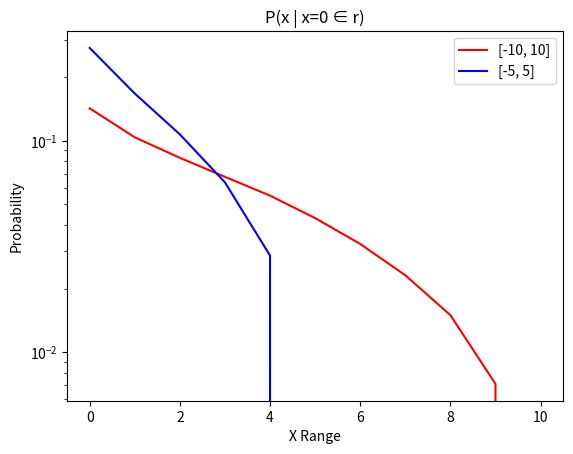

Generate this figure with matplotlib:
import random
import numpy as np
import matplotlib.pyplot as plt

"""Problem 0, Generate regions between [-10, 10]"""
def generateRegions(numRegions, low, high):
    regions = [sorted((np.random.uniform(low, high), np.random.uniform(low, high))) for n in range(numRegions)]
    return regions

regionList = generateRegions(10000, -10, 10)

"""Problem 1"""
def contains(region, point):
    """Takes a region as a 2 element list or tuple and returns if point is in the region"""
    return (region[0] <= point) and (region[1] >= point)

def size(region):
    return region[1] - region[0]

"""Problem 2:  What is the probability of getting x=1 for regions containing x=0?
    ANSWER: ~0.10613579023117636 """

def conditionalProb(regions, x, y):
    """Takes a list of regions as intervals and returns P(y | x ∈ r)"""

    xRegions = 0
    totalProb = 0
    intervalProb = []

    for r in regions:
        if contains(r, x):
            xRegions += 1

            if contains(r, y):
                intervalProb += [1 / size(r)]

    if intervalProb and xRegions:
        condProb = 1 / xRegions
        intervalProb = [condProb * p for p in intervalProb]
        totalProb = sum(intervalProb)

        return totalProb
    else:
        return 0

# regionList = generateRegions(10000, -10, 10)
# print(conditionalProb(regionList, 0, 1))

"""Problem 3: Plot the probability of getting x for x ranging from 0 to 10, for regions
    containing x=0. What does this function look like? Write a sentence explaining why
    intuitively.

    ANSWER: INCOMPLETE """

def plotProb(z, interval, regions, saveName=None, scale='linear', color='blue', leg=None):
    probList = []
    xAxis = []

    for i in range(interval + 1):
        xAxis += [i]
        probList += [conditionalProb(regions, z, i)]

    x, y = xAxis, probList

    plt.plot(x, y, c=color, label=leg)
    plt.yscale(scale)
    plt.title('P(x | x=' + str(z) + ' ∈ r)')
    plt.xlabel('X Range')
    plt.ylabel('Probability')

    if leg:
        plt.legend(loc=0)

    if saveName:
        plt.savefig(saveName + '.pdf')

    # plt.show()

# regionList = generateRegions(10000, -10, 10)
# plotProb(0, 10, regionList, 'a6_p3')
# plotProb(0, 10, regionList, scale='log')

"""Problem 4: One way to check if the curve has an exponential decrease is to plot a
    logarithmic y axis and look for a straight line. Why does this check if the curve
    is exponential?
    ANSWER: ???"""

"""Problem 5: Plot Q3 with a logarithmic y axis for x ranging from -5 to 5, and x
    ranging from -10 to 10. What do these two plots show? How do you interpret them?
    Explain in a few sentences."""
regionTen = generateRegions(10000, -10, 10)
regionFive = generateRegions(10000, -5, 5)
plotProb(0, 10, regionTen, scale='log', color='red', leg='[-10, 10]')
plotProb(0, 10, regionFive, scale='log', leg='[-5, 5]')

plt.savefig('a6_p4.pdf')
plt.show()
"""Problem 6: In previous questions, we've been assuming that people implement the law
    perfectly and we have been trying to approximate their behavior using 10,000 regions.
    However, people themselves have limited resources. What if people themselves only used
    a few consequential regions in order to compute generalizations? Re-plot Question 2
    using only 10, 100, and 1000 consequential regions. What patterns do you see?"""

"""Problem 7: Describe a way you could test how many consequential regions people actually
    made use of in this kind of generalization. Could you tell the difference between 10 and
    10,000? Could you tell the difference between 10,000 and 20,000, why or why not?"""






#end
